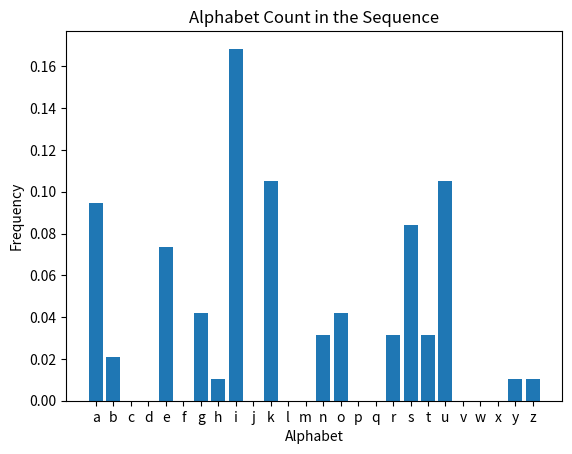

The script that saved this image:
# 出現回数をカウントする(python count.py)
import collections
import matplotlib.pyplot as plt

# アルファベット列
alphabet_sequence = "kokugo suugaku rika eigo buturi kagaku seibutu syakai nihonsi sekaisi tiri keizai keiei saiensu"

# アルファベットの出現回数を数える
letter_counts = collections.Counter(alphabet_sequence)

# 文中のアルファベットの総数を計算
total_letters = sum(letter_counts.values())

# アルファベットのリスト(aからzまで)
letters = [chr(ord('a') + i) for i in range(26)]

# 出現頻度を数える
frequency_values = [letter_counts[letter] / total_letters for letter in letters]

# グラフの描画
plt.bar(letters, frequency_values)
plt.xlabel('Alphabet')
plt.ylabel('Frequency')
plt.title('Alphabet Count in the Sequence')
plt.show()
